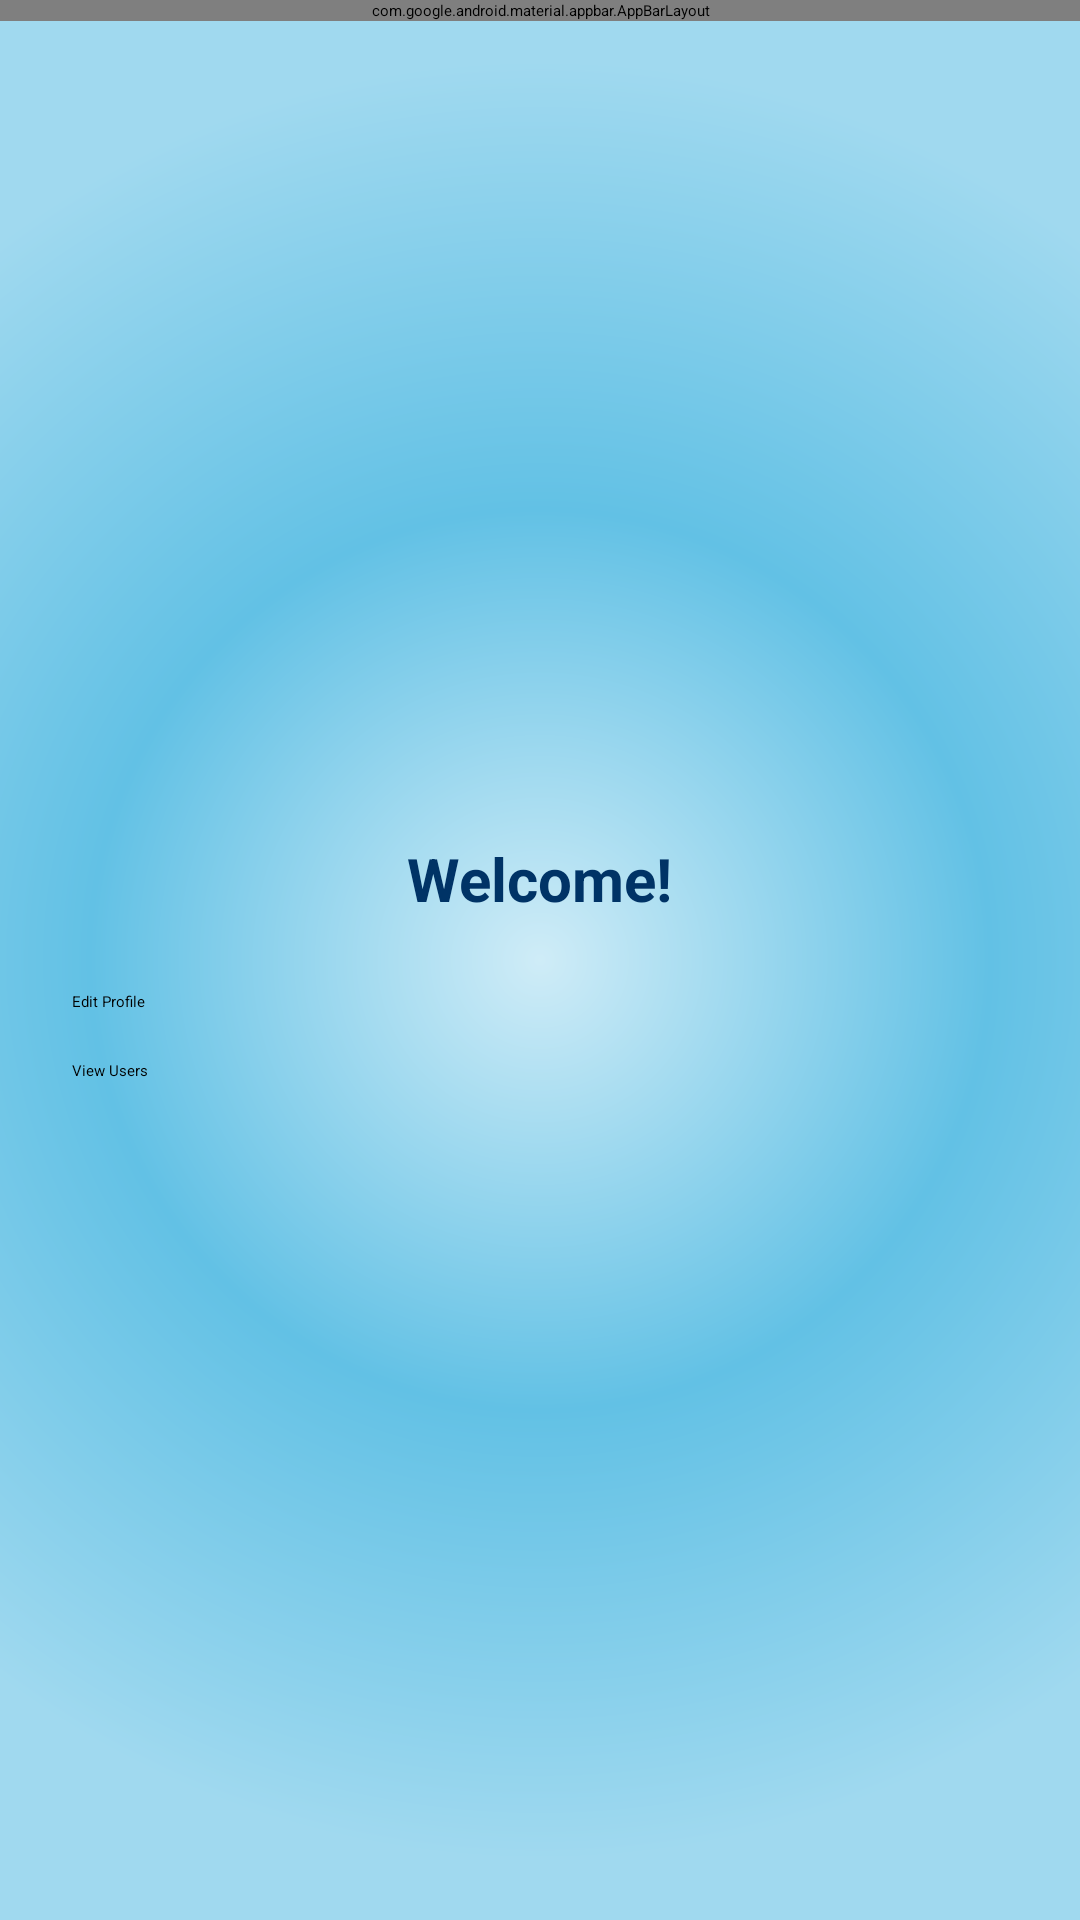

Android layout source for this screen:
<!-- AndroidManifest.xml: application theme Theme.ClassroomAnnouncement -->
<!-- res/layout/activity_user_dashboard.xml -->
<?xml version="1.0" encoding="utf-8"?>
<androidx.coordinatorlayout.widget.CoordinatorLayout
    xmlns:android="http://schemas.android.com/apk/res/android"
    xmlns:app="http://schemas.android.com/apk/res-auto"
    xmlns:tools="http://schemas.android.com/tools"
    android:layout_width="match_parent"
    android:layout_height="match_parent"
    android:background="@drawable/radial_gradient"
    tools:context=".UserDashboardActivity">

    
    <com.google.android.material.appbar.AppBarLayout
        android:layout_width="match_parent"
        android:layout_height="wrap_content"
        android:background="#003366">

        <com.google.android.material.appbar.MaterialToolbar
            android:id="@+id/toolbar"
            android:layout_width="match_parent"
            android:layout_height="?attr/actionBarSize"
            app:title="User Dashboard"
            app:titleTextColor="@android:color/white"/>
    </com.google.android.material.appbar.AppBarLayout>

    
    <LinearLayout
        android:layout_width="match_parent"
        android:layout_height="match_parent"
        android:orientation="vertical"
        android:gravity="center"
        android:padding="24dp"
        app:layout_behavior="@string/appbar_scrolling_view_behavior">

        
        <TextView
            android:id="@+id/welcomeText"
            android:layout_width="wrap_content"
            android:layout_height="wrap_content"
            android:text="Welcome!"
            android:textSize="20sp"
            android:textStyle="bold"
            android:textColor="#003366"
            android:layout_marginBottom="24dp" />

        
        <Button
            android:id="@+id/editProfileButton"
            android:layout_width="match_parent"
            android:layout_height="wrap_content"
            android:layout_marginBottom="16dp"
            android:text="Edit Profile" />

        <Button
            android:id="@+id/viewUsersButton"
            android:layout_width="match_parent"
            android:layout_height="wrap_content"
            android:text="View Users" />

    </LinearLayout>
</androidx.coordinatorlayout.widget.CoordinatorLayout>
<!-- resources referenced by this layout -->
<resources>
  <!-- drawable radial_gradient (drawable) -->
  <?xml version="1.0" encoding="utf-8"?>
  <shape xmlns:android="http://schemas.android.com/apk/res/android"
      android:shape="rectangle">
  
      <gradient
          android:type="radial"
          android:gradientRadius="300dp"
          android:centerX="50%"
          android:centerY="50%"
          android:startColor="#cfecf7"
          android:endColor="#a0d9ef"
          android:centerColor="#62c1e5"
          android:useLevel="false" />
  </shape>
</resources>
